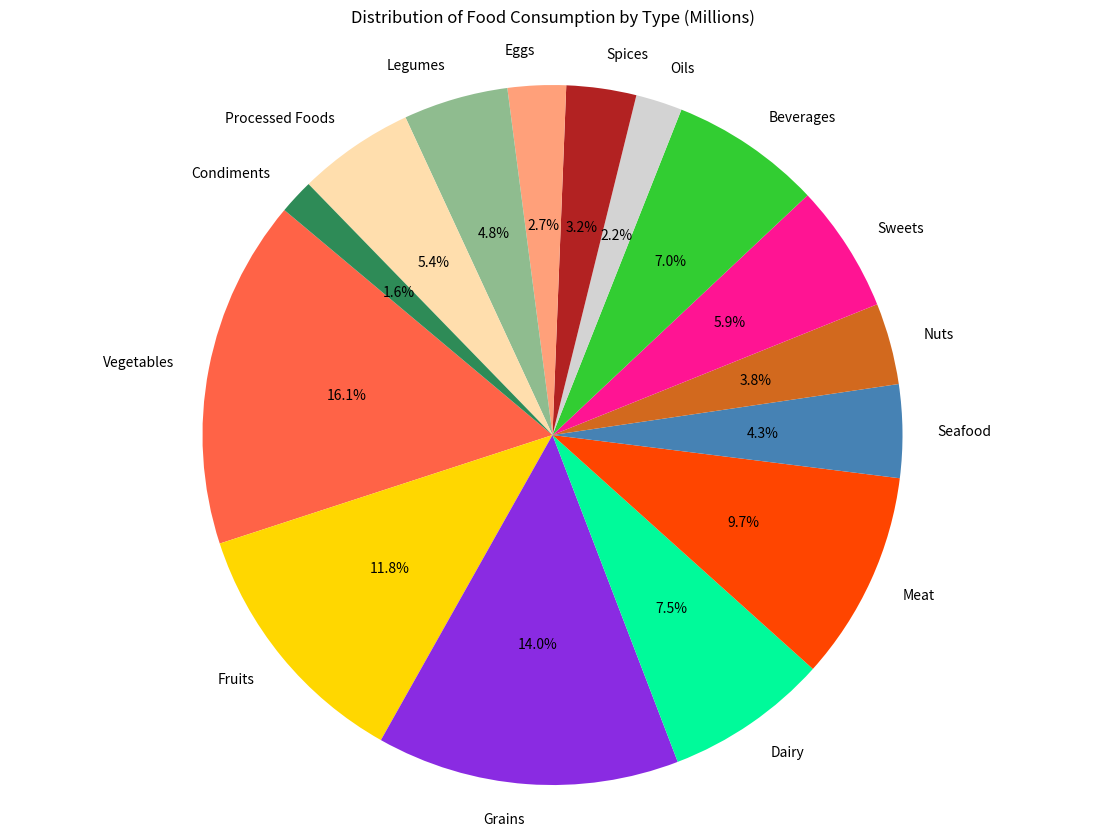

Reproduce this figure in Python.

import matplotlib.pyplot as plt

# Data
food_types = ['Vegetables', 'Fruits', 'Grains', 'Dairy', 'Meat', 
              'Seafood', 'Nuts', 'Sweets', 'Beverages', 'Oils', 
              'Spices', 'Eggs', 'Legumes', 'Processed Foods', 'Condiments']
consumption = [150.0, 110.0, 130.0, 70.0, 90.0, 
               40.0, 35.0, 55.0, 65.0, 20.0, 
               30.0, 25.0, 45.0, 50.0, 15.0]

# Colors
colors = ['#FF6347', '#FFD700', '#8A2BE2', '#00FA9A', '#FF4500',
          '#4682B4', '#D2691E', '#FF1493', '#32CD32', '#D3D3D3',
          '#B22222', '#FFA07A', '#8FBC8F', '#FFDEAD', '#2E8B57']

# Pie chart
fig, ax = plt.subplots(figsize=(14, 10))  # Width, Height of the chart
ax.pie(consumption, labels=food_types, colors=colors, autopct='%1.1f%%', startangle=140)
ax.axis('equal')  # Equal aspect ratio ensures that pie is drawn as a circle.

plt.title('Distribution of Food Consumption by Type (Millions)', pad=20)
plt.show()
